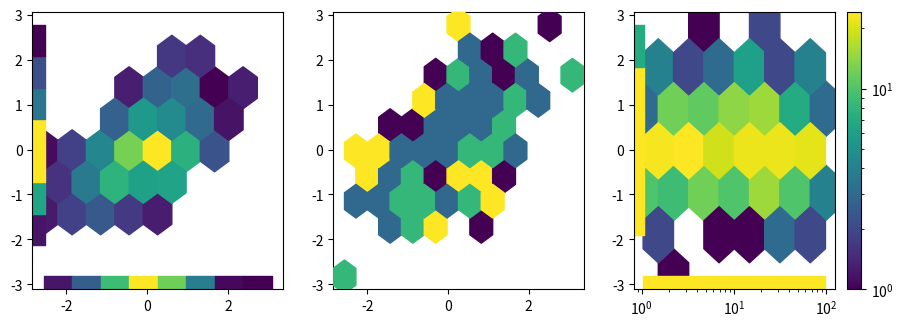

This figure's Python source:
# Written by calculate-plot 0.1.0: this script draws the same figure with Matplotlib 3.11.2.
import locale

import matplotlib.pyplot as plt
import numpy as np

# Text is shaped for the language of the locale: this is the one the figure was made with.
try:
    locale.setlocale(locale.LC_CTYPE, "C.UTF-8")
except locale.Error:
    locale.setlocale(locale.LC_CTYPE, "C")

fig, axs = plt.subplots(1, 3, figsize=(11.0, 3.6))
axs[0].hexbin([-0.738, 0.875, -0.943, 0.542, -1.234, 0.788, -0.079, 1.418, 0.846, 0.054, -0.282, 0.476, -0.036, -0.861, 0.611, -2.426, -0.047, 2.116, 0.526, -1.388, 1.088, 0.189, -0.586, -0.599, 0.138, 0.85, -0.091, 1.759, -0.605, 0.857, -1.516, -1.905, -0.08, 0.289, 1.865, -0.309, 0.305, -1.179, 0.055, 0.577, -0.372, 1.048, 1.42, 0.622, -0.022, -0.161, 0.638, -0.972, 0.991, -0.555, 0.312, -1.055, -0.892, -0.767, 0.552, 0.079, 0.114, 1.015, -0.848, 0.911, -0.545, -0.851, -0.505, 1.084, 1.671, -0.511, -1.032, -1.527, 0.064, 0.457, 0.424, 0.281, 1.399, 0.08, 0.428, -0.24, -0.919, -2.191, 0.056, -0.574, -0.496, -0.587, 0.065, 0.135, -2.213, -0.356, 0.448, 0.343, -0.214, 0.181, -1.579, 0.359, -0.274, 0.069, 0.653, 0.126, -1.132, -1.974, -0.467, -0.008, 0.22, 1.013, 0.386, 0.312, -1.754, 0.772, 0.162, 2.065, 0.758, -0.748, 0.1, 0.631, -0.927, -1.623, 0.438, -0.526, -0.189, 0.094, -0.282, 0.787, 0.284, 0.279, 0.852, -0.036, -1.236, 0.008, -1.314, 0.232, -1.161, -0.018, 1.242, 0.678, -0.784, -1.4, -0.431, 1.027, 0.559, -1.513, 0.854, 0.292, 0.746, 1.388, -0.815, 0.573, 0.186, 1.084, -0.279, -1.384, 0.178, 0.987, -0.242, -0.236, 0.176, -0.124, -0.399, -0.399, 1.477, -0.416, 0.203, 1.166, 1.107, -1.62, -0.743, -1.218, -0.107, -2.221, -1.377, -0.119, 0.357, -1.141, 0.258, 1.293, -0.925, 1.284, -0.026, -2.177, 0.165, 0.135, 1.471, -0.678, 1.833, -0.03, 0.556, -0.168, 0.54, 1.267, 0.025, -0.499, 0.685, -0.231, 0.308, 1.025, 0.18, 0.395, 0.227, 0.122, 0.882, 1.224, 0.322, -1.691, -1.452, 0.828, 1.499, 1.325, -0.432, 0.274, -0.487, 0.439, -0.043, -0.967, 0.65, 0.07, 2.155, 1.187, -1.484, 0.927, -0.858, -0.572, -0.142, -1.261, 3.083, 0.865, -0.845, 1.181, -2.22, 1.277, 0.17, 0.295, 0.975, 0.267, 0.631, -0.888, 0.505, -0.232, 0.592, -0.128, 0.492, -0.438, -1.199, -0.683, 1.014, -0.186, 0.178, -0.272, 0.974, -0.716, -2.565, -0.611, -0.539, 1.271, -0.726, -0.44, 0.641, 0.843, -0.282, 1.343, -0.348, 0.225, -0.841, -2.107, -0.624, -0.563, -0.824, 2.376, -1.509, 0.552, 1.636, 0.828, 0.61, -0.482, -0.508, 1.357, 1.68, -0.512, 0.49, 0.067, 0.776, -0.653, 1.045, -0.319, 0.358, -0.604, 1.106, -0.25, 0.664, 0.017, 0.905, 0.516, 2.565, -0.705, 0.921, -0.45, 0.199, -1.637, 1.294, -2.296, 0.846, -1.475, -0.25, 0.556], [-0.874, 0.723, -0.465, -0.138, -0.285, 1.478, 0.244, 0.781, 0.562, 0.027, 0.795, 0.904, -0.058, -0.1, -0.353, -1.204, 0.235, 1.064, 0.245, 0.036, 1.082, 0.588, -1.892, -0.137, -0.393, 0.048, 0.03, 1.317, -1.621, 1.56, -0.369, -1.031, -0.769, -0.795, 1.986, -0.687, -0.052, -0.816, -0.119, 1.941, 1.046, -0.252, 0.076, 1.355, 0.155, -0.763, -0.077, 0.182, 0.362, -0.31, 2.777, -0.171, -1.045, 0.014, -0.45, -0.419, -0.221, -0.309, -0.217, 0.481, -0.327, 0.235, 0.565, 0.469, 1.742, 0.719, -0.805, -0.091, -0.72, -0.596, 0.24, 0.864, 2.332, 0.141, 1.135, -1.029, -0.184, -0.152, -0.337, -0.12, 0.078, 1.088, -0.703, -0.524, -0.496, 0.525, 0.592, -0.12, 0.048, 1.715, -0.905, 0.948, 0.855, -0.53, 0.084, 0.646, -0.562, -0.786, -0.623, -0.063, 0.051, 1.818, 0.402, 0.353, 0.061, 0.702, 0.098, 1.586, -0.747, -0.523, 0.291, 0.27, -0.534, -0.711, -0.406, 0.564, -0.483, 0.678, -0.818, 2.238, 0.68, -1.225, -0.696, -0.988, -0.809, -0.238, 0.502, 1.383, -1.663, -0.381, -0.762, -0.202, -0.264, -0.307, 0.012, 1.628, -0.426, -1.249, 0.636, 0.851, 0.297, 1.0, 0.796, -0.069, 0.274, -0.111, 0.531, -1.778, 0.269, 2.23, -0.037, -0.34, 0.324, 0.12, -0.395, -0.558, 0.848, -0.062, -0.451, 0.813, 0.146, -0.978, -0.678, -1.541, -1.491, -0.001, -1.421, -0.539, 0.226, 0.021, -0.004, 0.014, 0.105, 1.1, -0.4, -1.065, 0.144, 1.663, 1.014, -1.036, 0.97, -1.02, 0.573, 0.749, 1.143, 1.016, -0.305, -0.323, -0.178, -0.169, -0.97, -1.252, 0.18, -0.047, -0.618, -0.439, 0.937, 0.328, 0.716, -0.466, -1.445, 1.553, 1.46, 0.039, -0.166, -0.61, -0.351, 0.96, -0.283, -1.044, 0.691, -0.645, 1.118, 1.428, -0.297, -0.028, -0.766, 0.482, 1.117, -1.01, 1.442, -0.089, -1.219, -0.09, -1.37, 1.453, 0.927, 1.454, -0.006, -0.751, 0.802, -1.526, -0.279, 0.685, 1.044, 0.691, -0.35, 0.397, -0.317, -0.855, 0.979, 1.069, -0.287, 1.324, 0.861, -0.529, -2.833, -0.93, -0.853, -0.177, 0.118, 0.353, 0.331, 0.394, -0.286, 0.088, -0.458, 1.409, -0.98, -0.45, 0.282, -0.292, 0.18, 1.043, -0.952, 0.152, 1.594, 0.305, -1.486, -0.191, -0.386, 0.754, 0.761, -0.127, 1.627, 0.37, 0.633, -1.416, 0.09, -0.69, -0.356, -0.555, -0.292, -1.003, -0.073, 0.386, 0.21, 0.685, 2.45, -0.98, 0.344, 0.081, -1.076, -0.832, 0.354, -0.003, 0.096, -0.408, 0.274, -0.762], [3, 1, 8, -2, 1, 4, 9, 0, 7, 4, 6, -3, 1, 7, 5, 0, 4, -3, 5, 3, 9, 8, -3, 6, -2, 5, 2, -2, 0, 0, 3, 9, 6, 4, 9, 4, -2, 6, 7, 4, -2, -3, 9, 9, 9, 8, -2, 2, 6, 2, 1, 8, 9, -2, 4, 1, -2, 0, 9, 3, 0, -1, 4, -3, -3, 1, 8, 7, 6, -3, -1, -3, -1, 5, -2, -1, 3, 3, -1, 2, -2, 5, 5, -1, -2, -3, -2, -3, 9, 6, 7, -3, -3, 4, 3, -3, 4, 2, -3, 4, 0, 9, -2, -2, 5, 7, 0, -3, 6, 3, 9, 1, -2, -1, 6, 9, -3, 6, 1, 8, 1, -2, 6, 2, -3, -3, 6, 8, 5, -3, 6, 0, 0, -1, 7, 6, 7, 6, 0, 3, 4, 1, 5, 7, 4, 9, 3, 1, 4, 1, 5, 8, -3, -1, 0, 5, 2, 4, 7, 1, 7, 1, 7, 5, 7, -1, 3, 5, -2, -2, 4, 4, 8, 3, -1, 2, 5, 0, 3, -1, -2, 1, 8, 7, 2, -1, 8, 4, 4, -3, 9, 1, 5, 2, 6, -1, 4, 2, 4, 4, -3, 9, 0, 7, 9, -3, 1, 1, 7, 2, 0, 4, 7, -2, 9, 5, 8, 8, 2, 7, 7, -3, 5, 4, 2, -1, 6, 7, 1, 8, 0, 9, 9, -2, 5, 6, 0, -3, 4, 4, -1, 2, -3, -1, 9, 8, -2, 1, -2, 4, 7, 1, -3, 2, 4, 6, 1, 0, 0, 8, 2, -2, 2, 0, -3, 8, 0, 5, 0, -3, 7, 6, 5, 3, 7, 1, 6, 6, 0, 0, 6, 0, 2, 6, 2, 9, 8, 4, -1, 6, 0, 4, 5, -1, 8, -1, 1, 9, 9, 7], gridsize=8, reduce_C_function=np.sum, mincnt=2, marginals=True, cmap='viridis')
axs[1].hexbin([-0.738, 0.875, -0.943, 0.542, -1.234, 0.788, -0.079, 1.418, 0.846, 0.054, -0.282, 0.476, -0.036, -0.861, 0.611, -2.426, -0.047, 2.116, 0.526, -1.388, 1.088, 0.189, -0.586, -0.599, 0.138, 0.85, -0.091, 1.759, -0.605, 0.857, -1.516, -1.905, -0.08, 0.289, 1.865, -0.309, 0.305, -1.179, 0.055, 0.577, -0.372, 1.048, 1.42, 0.622, -0.022, -0.161, 0.638, -0.972, 0.991, -0.555, 0.312, -1.055, -0.892, -0.767, 0.552, 0.079, 0.114, 1.015, -0.848, 0.911, -0.545, -0.851, -0.505, 1.084, 1.671, -0.511, -1.032, -1.527, 0.064, 0.457, 0.424, 0.281, 1.399, 0.08, 0.428, -0.24, -0.919, -2.191, 0.056, -0.574, -0.496, -0.587, 0.065, 0.135, -2.213, -0.356, 0.448, 0.343, -0.214, 0.181, -1.579, 0.359, -0.274, 0.069, 0.653, 0.126, -1.132, -1.974, -0.467, -0.008, 0.22, 1.013, 0.386, 0.312, -1.754, 0.772, 0.162, 2.065, 0.758, -0.748, 0.1, 0.631, -0.927, -1.623, 0.438, -0.526, -0.189, 0.094, -0.282, 0.787, 0.284, 0.279, 0.852, -0.036, -1.236, 0.008, -1.314, 0.232, -1.161, -0.018, 1.242, 0.678, -0.784, -1.4, -0.431, 1.027, 0.559, -1.513, 0.854, 0.292, 0.746, 1.388, -0.815, 0.573, 0.186, 1.084, -0.279, -1.384, 0.178, 0.987, -0.242, -0.236, 0.176, -0.124, -0.399, -0.399, 1.477, -0.416, 0.203, 1.166, 1.107, -1.62, -0.743, -1.218, -0.107, -2.221, -1.377, -0.119, 0.357, -1.141, 0.258, 1.293, -0.925, 1.284, -0.026, -2.177, 0.165, 0.135, 1.471, -0.678, 1.833, -0.03, 0.556, -0.168, 0.54, 1.267, 0.025, -0.499, 0.685, -0.231, 0.308, 1.025, 0.18, 0.395, 0.227, 0.122, 0.882, 1.224, 0.322, -1.691, -1.452, 0.828, 1.499, 1.325, -0.432, 0.274, -0.487, 0.439, -0.043, -0.967, 0.65, 0.07, 2.155, 1.187, -1.484, 0.927, -0.858, -0.572, -0.142, -1.261, 3.083, 0.865, -0.845, 1.181, -2.22, 1.277, 0.17, 0.295, 0.975, 0.267, 0.631, -0.888, 0.505, -0.232, 0.592, -0.128, 0.492, -0.438, -1.199, -0.683, 1.014, -0.186, 0.178, -0.272, 0.974, -0.716, -2.565, -0.611, -0.539, 1.271, -0.726, -0.44, 0.641, 0.843, -0.282, 1.343, -0.348, 0.225, -0.841, -2.107, -0.624, -0.563, -0.824, 2.376, -1.509, 0.552, 1.636, 0.828, 0.61, -0.482, -0.508, 1.357, 1.68, -0.512, 0.49, 0.067, 0.776, -0.653, 1.045, -0.319, 0.358, -0.604, 1.106, -0.25, 0.664, 0.017, 0.905, 0.516, 2.565, -0.705, 0.921, -0.45, 0.199, -1.637, 1.294, -2.296, 0.846, -1.475, -0.25, 0.556], [-0.874, 0.723, -0.465, -0.138, -0.285, 1.478, 0.244, 0.781, 0.562, 0.027, 0.795, 0.904, -0.058, -0.1, -0.353, -1.204, 0.235, 1.064, 0.245, 0.036, 1.082, 0.588, -1.892, -0.137, -0.393, 0.048, 0.03, 1.317, -1.621, 1.56, -0.369, -1.031, -0.769, -0.795, 1.986, -0.687, -0.052, -0.816, -0.119, 1.941, 1.046, -0.252, 0.076, 1.355, 0.155, -0.763, -0.077, 0.182, 0.362, -0.31, 2.777, -0.171, -1.045, 0.014, -0.45, -0.419, -0.221, -0.309, -0.217, 0.481, -0.327, 0.235, 0.565, 0.469, 1.742, 0.719, -0.805, -0.091, -0.72, -0.596, 0.24, 0.864, 2.332, 0.141, 1.135, -1.029, -0.184, -0.152, -0.337, -0.12, 0.078, 1.088, -0.703, -0.524, -0.496, 0.525, 0.592, -0.12, 0.048, 1.715, -0.905, 0.948, 0.855, -0.53, 0.084, 0.646, -0.562, -0.786, -0.623, -0.063, 0.051, 1.818, 0.402, 0.353, 0.061, 0.702, 0.098, 1.586, -0.747, -0.523, 0.291, 0.27, -0.534, -0.711, -0.406, 0.564, -0.483, 0.678, -0.818, 2.238, 0.68, -1.225, -0.696, -0.988, -0.809, -0.238, 0.502, 1.383, -1.663, -0.381, -0.762, -0.202, -0.264, -0.307, 0.012, 1.628, -0.426, -1.249, 0.636, 0.851, 0.297, 1.0, 0.796, -0.069, 0.274, -0.111, 0.531, -1.778, 0.269, 2.23, -0.037, -0.34, 0.324, 0.12, -0.395, -0.558, 0.848, -0.062, -0.451, 0.813, 0.146, -0.978, -0.678, -1.541, -1.491, -0.001, -1.421, -0.539, 0.226, 0.021, -0.004, 0.014, 0.105, 1.1, -0.4, -1.065, 0.144, 1.663, 1.014, -1.036, 0.97, -1.02, 0.573, 0.749, 1.143, 1.016, -0.305, -0.323, -0.178, -0.169, -0.97, -1.252, 0.18, -0.047, -0.618, -0.439, 0.937, 0.328, 0.716, -0.466, -1.445, 1.553, 1.46, 0.039, -0.166, -0.61, -0.351, 0.96, -0.283, -1.044, 0.691, -0.645, 1.118, 1.428, -0.297, -0.028, -0.766, 0.482, 1.117, -1.01, 1.442, -0.089, -1.219, -0.09, -1.37, 1.453, 0.927, 1.454, -0.006, -0.751, 0.802, -1.526, -0.279, 0.685, 1.044, 0.691, -0.35, 0.397, -0.317, -0.855, 0.979, 1.069, -0.287, 1.324, 0.861, -0.529, -2.833, -0.93, -0.853, -0.177, 0.118, 0.353, 0.331, 0.394, -0.286, 0.088, -0.458, 1.409, -0.98, -0.45, 0.282, -0.292, 0.18, 1.043, -0.952, 0.152, 1.594, 0.305, -1.486, -0.191, -0.386, 0.754, 0.761, -0.127, 1.627, 0.37, 0.633, -1.416, 0.09, -0.69, -0.356, -0.555, -0.292, -1.003, -0.073, 0.386, 0.21, 0.685, 2.45, -0.98, 0.344, 0.081, -1.076, -0.832, 0.354, -0.003, 0.096, -0.408, 0.274, -0.762], C=[1.361, -0.458, 1.164, -0.423, 1.273, 0.653, 0.266, 1.142, -0.004, 1.412, 0.682, 1.623, 1.689, 0.222, 1.571, 0.899, -0.057, 1.535, -0.472, 1.999, 1.578, 0.342, 1.262, -0.722, 1.343, -0.374, 0.807, -0.632, -0.185, -0.39, 0.38, -0.833, -0.65, 1.221, 1.517, -0.075, 0.273, 0.862, -0.946, 0.779, 0.852, -0.092, 0.162, 0.307, -0.928, 1.166, 1.533, -0.412, 1.409, 1.524, 1.413, -0.029, 1.413, 1.372, 1.607, 0.649, -0.88, -0.533, 1.456, 0.772, 0.327, 0.211, 0.094, 1.66, -0.026, 0.273, -0.466, 1.3, 1.092, -0.338, 0.906, -0.394, -0.084, 1.911, 0.094, 0.376, 0.479, 1.984, -0.746, -0.277, -0.099, 1.764, 1.105, 0.394, 0.531, 1.881, -0.201, 1.53, 0.41, -0.835, -0.133, 0.372, 0.735, -0.755, 0.593, 0.632, -0.641, 1.373, -0.368, 0.841, 0.357, 1.278, -0.779, 1.756, 1.867, 1.714, -0.454, 0.499, 1.999, 0.276, -0.2, -0.655, -0.898, -0.844, 0.119, 1.175, -0.52, 0.697, -0.637, -0.622, 0.367, 1.044, -0.139, -0.908, 0.714, -0.176, -0.141, 1.739, 0.224, 1.296, -0.734, -0.918, 0.213, 0.825, 0.434, 0.414, 1.654, 0.948, 0.383, 0.934, -0.963, -0.874, -0.896, 0.15, 0.567, 1.447, -0.296, 0.388, 0.08, -0.32, 1.35, 0.471, 1.936, -0.472, -0.565, 1.956, 0.461, 1.683, 1.562, 0.257, 0.058, -0.677, 1.067, -0.752, 0.917, -0.174, 1.507, 0.867, 0.651, 0.038, -0.289, -0.816, 0.297, -0.401, 0.064, 0.088, 0.454, 0.682, 0.75, 0.234, 0.446, 0.402, 1.549, 1.005, -0.727, 0.141, 0.936, -0.225, 0.263, -0.955, 0.616, 1.347, -0.605, 0.814, 0.699, 1.183, 0.22, 1.508, 0.667, -0.033, -0.287, 0.042, -0.21, -0.587, -0.472, 1.527, -0.84, 1.927, -0.167, -0.479, -0.922, 1.25, 0.467, -0.177, -0.841, 1.258, 1.726, 0.394, 0.066, 0.441, 0.723, 0.908, 0.517, 1.467, 0.07, 0.487, -0.265, 0.343, 0.735, 1.908, 1.859, 1.546, -0.207, -0.535, 0.327, -0.428, 1.432, 0.424, 1.465, 1.219, 1.148, 0.093, -0.598, -0.645, 0.497, 1.66, 0.828, -0.88, 1.662, -0.471, -0.44, 1.681, 0.45, 0.468, 0.255, 1.26, 0.575, 0.405, 0.492, 1.23, 0.428, -0.891, 0.823, -0.027, 0.352, 1.928, 1.36, -0.013, -0.205, -0.303, 0.727, -0.446, 0.694, 1.14, 0.683, -0.104, 0.951, 0.814, 1.221, -0.237, -0.266, 0.881, 0.405, 0.747, 0.947, 1.425, 0.988, -0.336, -0.616, 1.931, 0.995, -0.701, 1.496, 0.823, 0.926, 1.67, 0.64, 1.701, -0.312, 1.29], gridsize=10, reduce_C_function=np.median, bins=[-1, 0, 0.5, 1, 2], zorder=3)
hb = plt.hexbin([52.249, 1.771, 2.826, 21.269, 3.491, 8.299, 25.028, 33.097, 25.46, 18.664, 4.055, 4.507, 3.036, 22.22, 7.633, 4.976, 1.563, 15.077, 3.017, 13.492, 2.157, 18.105, 31.497, 46.761, 67.696, 15.519, 15.092, 39.314, 1.376, 5.327, 1.692, 71.553, 1.243, 1.542, 1.185, 6.082, 8.187, 63.803, 3.796, 72.987, 16.003, 2.481, 63.558, 11.748, 1.812, 1.142, 31.374, 2.762, 2.969, 96.823, 5.402, 8.101, 3.366, 1.392, 4.624, 7.599, 4.372, 22.355, 96.763, 1.298, 3.667, 3.799, 2.029, 12.444, 25.131, 1.057, 66.005, 6.877, 9.259, 10.987, 5.887, 27.763, 21.03, 1.277, 20.814, 11.751, 4.909, 5.616, 15.812, 1.638, 24.373, 5.777, 40.034, 10.333, 1.256, 1.554, 9.677, 54.869, 8.702, 2.946, 18.86, 6.935, 2.56, 40.058, 99.243, 4.842, 5.364, 1.357, 97.36, 1.034, 4.409, 2.217, 15.717, 4.195, 8.057, 3.431, 2.675, 20.453, 1.617, 1.162, 18.568, 86.767, 21.317, 4.171, 2.058, 1.995, 22.006, 3.195, 7.684, 14.284, 33.874, 4.791, 8.13, 9.189, 1.81, 62.414, 3.155, 16.416, 1.178, 27.565, 1.225, 33.496, 1.23, 5.705, 13.258, 59.773, 5.014, 8.639, 83.93, 2.08, 14.496, 24.32, 14.352, 36.119, 4.473, 14.374, 17.734, 13.222, 6.466, 15.122, 16.45, 11.432, 1.318, 3.876, 11.622, 2.949, 31.425, 42.139, 96.821, 17.64, 6.997, 18.904, 43.464, 35.586, 4.623, 42.25, 68.937, 2.51, 1.433, 13.806, 29.034, 14.186, 64.938, 3.825, 23.01, 14.265, 31.79, 52.047, 6.51, 21.632, 19.833, 9.154, 7.531, 10.286, 85.217, 7.343, 15.544, 55.737, 3.545, 6.648, 1.761, 14.902, 39.112, 1.903, 64.701, 33.31, 24.446, 25.199, 1.955, 50.338, 19.847, 1.038, 13.752, 9.082, 92.585, 31.814, 1.515, 2.498, 37.387, 1.278, 65.503, 22.531, 24.418, 8.19, 18.891, 1.39, 1.417, 10.356, 8.067, 1.349, 62.973, 3.291, 3.121, 28.266, 16.676, 21.993, 55.378, 13.002, 63.693, 27.843, 23.597, 7.622, 1.292, 2.618, 1.658, 4.921, 1.211, 51.469, 2.36, 1.41, 12.546, 6.095, 3.876, 35.844, 31.91, 40.433, 2.264, 19.903, 1.359, 32.186, 11.075, 32.422, 1.79, 65.691, 3.213, 15.018, 20.775, 1.044, 5.997, 14.811, 4.898, 57.804, 1.326, 7.865, 65.023, 1.063, 1.793, 1.091, 25.976, 1.264, 40.299, 11.612, 5.152, 96.836, 2.127, 10.51, 86.191, 58.615, 76.173, 86.543, 76.773, 1.689, 17.895, 3.338, 3.356, 5.291, 77.481, 1.859, 26.451, 1.645, 8.184, 77.378, 22.792, 28.515, 5.921, 25.784, 85.77, 5.032, 7.55, 1.769], [-0.874, 0.723, -0.465, -0.138, -0.285, 1.478, 0.244, 0.781, 0.562, 0.027, 0.795, 0.904, -0.058, -0.1, -0.353, -1.204, 0.235, 1.064, 0.245, 0.036, 1.082, 0.588, -1.892, -0.137, -0.393, 0.048, 0.03, 1.317, -1.621, 1.56, -0.369, -1.031, -0.769, -0.795, 1.986, -0.687, -0.052, -0.816, -0.119, 1.941, 1.046, -0.252, 0.076, 1.355, 0.155, -0.763, -0.077, 0.182, 0.362, -0.31, 2.777, -0.171, -1.045, 0.014, -0.45, -0.419, -0.221, -0.309, -0.217, 0.481, -0.327, 0.235, 0.565, 0.469, 1.742, 0.719, -0.805, -0.091, -0.72, -0.596, 0.24, 0.864, 2.332, 0.141, 1.135, -1.029, -0.184, -0.152, -0.337, -0.12, 0.078, 1.088, -0.703, -0.524, -0.496, 0.525, 0.592, -0.12, 0.048, 1.715, -0.905, 0.948, 0.855, -0.53, 0.084, 0.646, -0.562, -0.786, -0.623, -0.063, 0.051, 1.818, 0.402, 0.353, 0.061, 0.702, 0.098, 1.586, -0.747, -0.523, 0.291, 0.27, -0.534, -0.711, -0.406, 0.564, -0.483, 0.678, -0.818, 2.238, 0.68, -1.225, -0.696, -0.988, -0.809, -0.238, 0.502, 1.383, -1.663, -0.381, -0.762, -0.202, -0.264, -0.307, 0.012, 1.628, -0.426, -1.249, 0.636, 0.851, 0.297, 1.0, 0.796, -0.069, 0.274, -0.111, 0.531, -1.778, 0.269, 2.23, -0.037, -0.34, 0.324, 0.12, -0.395, -0.558, 0.848, -0.062, -0.451, 0.813, 0.146, -0.978, -0.678, -1.541, -1.491, -0.001, -1.421, -0.539, 0.226, 0.021, -0.004, 0.014, 0.105, 1.1, -0.4, -1.065, 0.144, 1.663, 1.014, -1.036, 0.97, -1.02, 0.573, 0.749, 1.143, 1.016, -0.305, -0.323, -0.178, -0.169, -0.97, -1.252, 0.18, -0.047, -0.618, -0.439, 0.937, 0.328, 0.716, -0.466, -1.445, 1.553, 1.46, 0.039, -0.166, -0.61, -0.351, 0.96, -0.283, -1.044, 0.691, -0.645, 1.118, 1.428, -0.297, -0.028, -0.766, 0.482, 1.117, -1.01, 1.442, -0.089, -1.219, -0.09, -1.37, 1.453, 0.927, 1.454, -0.006, -0.751, 0.802, -1.526, -0.279, 0.685, 1.044, 0.691, -0.35, 0.397, -0.317, -0.855, 0.979, 1.069, -0.287, 1.324, 0.861, -0.529, -2.833, -0.93, -0.853, -0.177, 0.118, 0.353, 0.331, 0.394, -0.286, 0.088, -0.458, 1.409, -0.98, -0.45, 0.282, -0.292, 0.18, 1.043, -0.952, 0.152, 1.594, 0.305, -1.486, -0.191, -0.386, 0.754, 0.761, -0.127, 1.627, 0.37, 0.633, -1.416, 0.09, -0.69, -0.356, -0.555, -0.292, -1.003, -0.073, 0.386, 0.21, 0.685, 2.45, -0.98, 0.344, 0.081, -1.076, -0.832, 0.354, -0.003, 0.096, -0.408, 0.274, -0.762], C=[1.361, -0.458, 1.164, -0.423, 1.273, 0.653, 0.266, 1.142, -0.004, 1.412, 0.682, 1.623, 1.689, 0.222, 1.571, 0.899, -0.057, 1.535, -0.472, 1.999, 1.578, 0.342, 1.262, -0.722, 1.343, -0.374, 0.807, -0.632, -0.185, -0.39, 0.38, -0.833, -0.65, 1.221, 1.517, -0.075, 0.273, 0.862, -0.946, 0.779, 0.852, -0.092, 0.162, 0.307, -0.928, 1.166, 1.533, -0.412, 1.409, 1.524, 1.413, -0.029, 1.413, 1.372, 1.607, 0.649, -0.88, -0.533, 1.456, 0.772, 0.327, 0.211, 0.094, 1.66, -0.026, 0.273, -0.466, 1.3, 1.092, -0.338, 0.906, -0.394, -0.084, 1.911, 0.094, 0.376, 0.479, 1.984, -0.746, -0.277, -0.099, 1.764, 1.105, 0.394, 0.531, 1.881, -0.201, 1.53, 0.41, -0.835, -0.133, 0.372, 0.735, -0.755, 0.593, 0.632, -0.641, 1.373, -0.368, 0.841, 0.357, 1.278, -0.779, 1.756, 1.867, 1.714, -0.454, 0.499, 1.999, 0.276, -0.2, -0.655, -0.898, -0.844, 0.119, 1.175, -0.52, 0.697, -0.637, -0.622, 0.367, 1.044, -0.139, -0.908, 0.714, -0.176, -0.141, 1.739, 0.224, 1.296, -0.734, -0.918, 0.213, 0.825, 0.434, 0.414, 1.654, 0.948, 0.383, 0.934, -0.963, -0.874, -0.896, 0.15, 0.567, 1.447, -0.296, 0.388, 0.08, -0.32, 1.35, 0.471, 1.936, -0.472, -0.565, 1.956, 0.461, 1.683, 1.562, 0.257, 0.058, -0.677, 1.067, -0.752, 0.917, -0.174, 1.507, 0.867, 0.651, 0.038, -0.289, -0.816, 0.297, -0.401, 0.064, 0.088, 0.454, 0.682, 0.75, 0.234, 0.446, 0.402, 1.549, 1.005, -0.727, 0.141, 0.936, -0.225, 0.263, -0.955, 0.616, 1.347, -0.605, 0.814, 0.699, 1.183, 0.22, 1.508, 0.667, -0.033, -0.287, 0.042, -0.21, -0.587, -0.472, 1.527, -0.84, 1.927, -0.167, -0.479, -0.922, 1.25, 0.467, -0.177, -0.841, 1.258, 1.726, 0.394, 0.066, 0.441, 0.723, 0.908, 0.517, 1.467, 0.07, 0.487, -0.265, 0.343, 0.735, 1.908, 1.859, 1.546, -0.207, -0.535, 0.327, -0.428, 1.432, 0.424, 1.465, 1.219, 1.148, 0.093, -0.598, -0.645, 0.497, 1.66, 0.828, -0.88, 1.662, -0.471, -0.44, 1.681, 0.45, 0.468, 0.255, 1.26, 0.575, 0.405, 0.492, 1.23, 0.428, -0.891, 0.823, -0.027, 0.352, 1.928, 1.36, -0.013, -0.205, -0.303, 0.727, -0.446, 0.694, 1.14, 0.683, -0.104, 0.951, 0.814, 1.221, -0.237, -0.266, 0.881, 0.405, 0.747, 0.947, 1.425, 0.988, -0.336, -0.616, 1.931, 0.995, -0.701, 1.496, 0.823, 0.926, 1.67, 0.64, 1.701, -0.312, 1.29], gridsize=6, xscale='log', marginals=True, bins='log', reduce_C_function=len)
plt.colorbar()

if __name__ == "__main__":
    plt.show()
